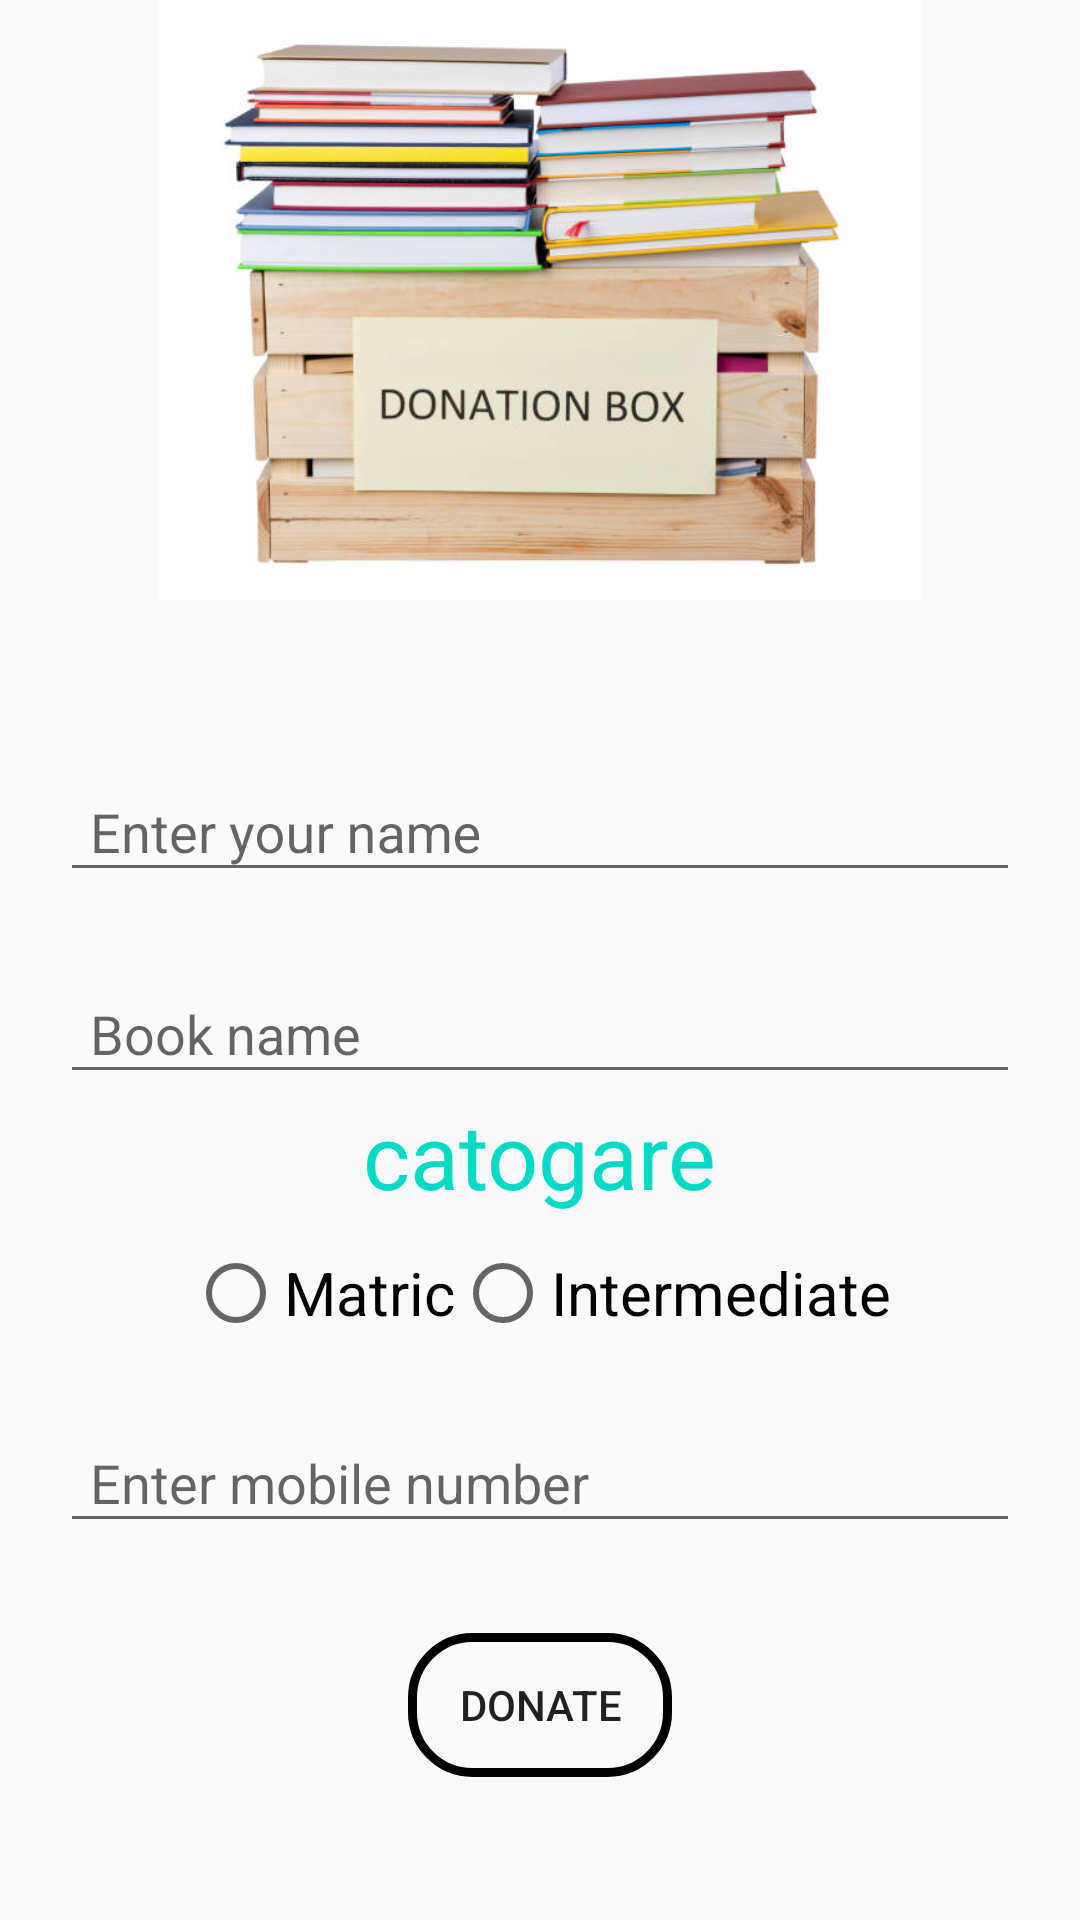

Layout XML and referenced resources for this Android screen:
<!-- AndroidManifest.xml: application theme AppTheme -->
<!-- res/layout/activity_donate_books.xml -->
<?xml version="1.0" encoding="utf-8"?>
<RelativeLayout xmlns:android="http://schemas.android.com/apk/res/android"
    xmlns:app="http://schemas.android.com/apk/res-auto"
    xmlns:tools="http://schemas.android.com/tools"
    android:layout_width="match_parent"
    android:layout_height="match_parent"
    tools:context=".Donate_books">
    <ImageView
        android:layout_width="match_parent"
        android:layout_height="200dp"
        android:src="@drawable/donation_bookz"
        android:id="@+id/dona"
        android:layout_marginBottom="30dp"
        />
    <android.support.design.widget.TextInputLayout
        android:layout_width="match_parent"
        android:id="@+id/name1"
        android:layout_marginTop="15dp"
        android:layout_below="@id/dona"
        android:layout_height="wrap_content">
        <android.support.design.widget.TextInputEditText
            android:layout_width="match_parent"
            android:layout_height="wrap_content"
            android:layout_marginRight="20dp"
            android:layout_marginLeft="20dp"
            android:paddingLeft="10dp"
            android:id="@+id/name"
            android:hint="Enter your name"/>
    </android.support.design.widget.TextInputLayout>
    <android.support.design.widget.TextInputLayout
        android:layout_width="match_parent"
        android:id="@+id/book_name1"
        android:layout_marginTop="15dp"
        android:layout_below="@id/name1"
        android:layout_height="wrap_content">
        <android.support.design.widget.TextInputEditText
            android:layout_width="match_parent"
            android:layout_height="wrap_content"
            android:layout_marginRight="20dp"
            android:layout_marginLeft="20dp"
            android:paddingLeft="10dp"
            android:id="@+id/b_name"
            android:hint="Book name"/>
    </android.support.design.widget.TextInputLayout>

    <TextView
        android:layout_width="wrap_content"
        android:layout_height="wrap_content"
        android:layout_centerHorizontal="true"
        android:layout_below="@id/book_name1"
        android:textColor="@color/colorAccent"
        android:textSize="30sp"
        android:id="@+id/ct"
        android:text="catogare"/>
    <RadioGroup
        android:layout_width="wrap_content"
        android:layout_below="@id/ct"
        android:id="@+id/rg"
        android:layout_centerHorizontal="true"
        android:orientation="horizontal"
        android:layout_height="wrap_content">
        <RadioButton
            android:layout_width="wrap_content"
            android:textSize="20sp"
            android:layout_marginTop="10dp"
            android:id="@+id/matric1"
            android:layout_height="wrap_content"
            android:text="Matric"/>
        <RadioButton
            android:layout_width="wrap_content"
            android:textSize="20sp"
            android:layout_marginTop="10dp"
            android:id="@+id/inter1"
            android:layout_height="wrap_content"
            android:text="Intermediate"/>
    </RadioGroup>
    <android.support.design.widget.TextInputLayout
        android:layout_width="match_parent"
        android:id="@+id/mbl_number"
        android:layout_marginTop="15dp"
        android:layout_below="@id/rg"
        android:layout_height="wrap_content">
        <android.support.design.widget.TextInputEditText
            android:layout_width="match_parent"
            android:layout_height="wrap_content"
            android:layout_marginRight="20dp"
            android:layout_marginLeft="20dp"
            android:paddingLeft="10dp"
            android:inputType="number"
            android:id="@+id/m_n"
            android:hint="Enter mobile number"/>
    </android.support.design.widget.TextInputLayout>
    <Button
        android:layout_width="wrap_content"
        android:layout_height="wrap_content"
        android:background="@drawable/style"
        android:layout_below="@id/mbl_number"
        android:layout_marginTop="30dp"
        android:text="donate"
        android:onClick="donate"
        android:layout_centerHorizontal="true"/>
</RelativeLayout>
<!-- resources referenced by this layout -->
<resources>
  <!-- drawable donation_bookz: jpg bitmap (drawable-v24, 34885 bytes) -->
  <!-- drawable style (drawable) -->
  <?xml version="1.0" encoding="utf-8"?>
  <shape xmlns:android="http://schemas.android.com/apk/res/android">
  <stroke
      android:width="3dp"
      />
     <corners
         android:radius="20dp"
         />
  </shape>
  <style name="AppTheme" parent="Theme.AppCompat.Light.NoActionBar">
          
          <item name="colorPrimary">@color/colorPrimary</item>
          <item name="colorPrimaryDark">@color/colorPrimaryDark</item>
          <item name="colorAccent">@color/colorAccent</item>
      </style>
  <!-- not gathered from this repository: default colours our renderer supplied (Android Studio template values) -->
  <color name="colorPrimary">#FF6200EE</color>
  <color name="colorPrimaryDark">#FF3700B3</color>
  <color name="colorAccent">#FF03DAC5</color>
</resources>
